Labelled photos from "dataset", an image-classification folder in zergar5/neural_network_1. The possible labels are: galaxies, nebulae, planets.

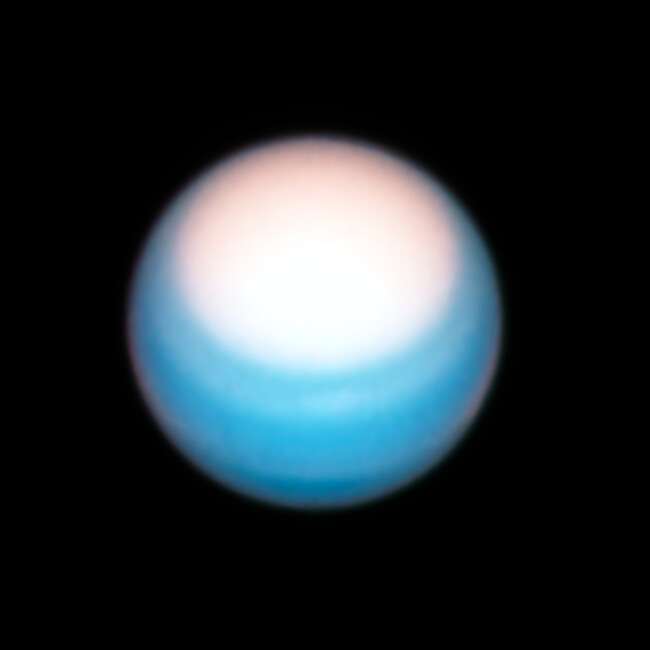
Label: planets

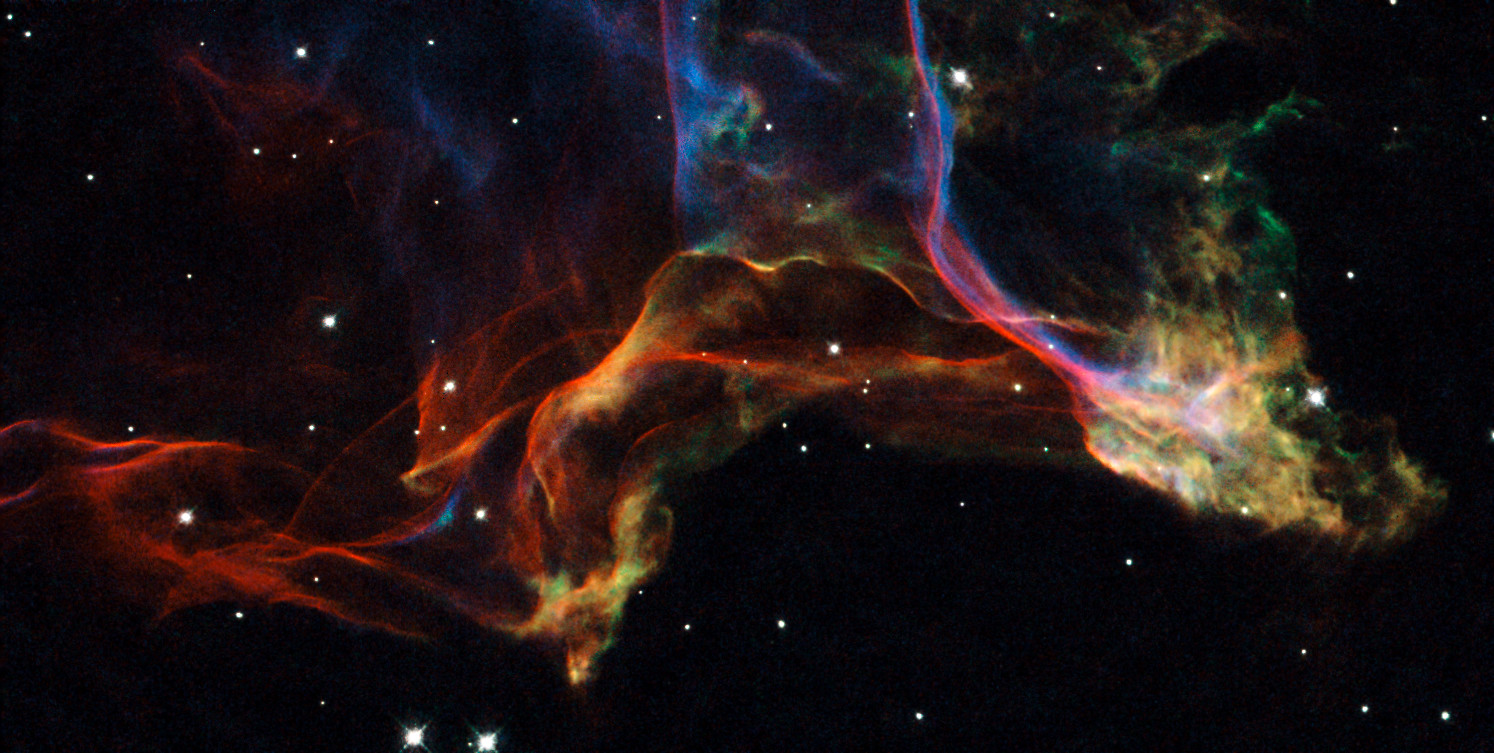
Label: nebulae

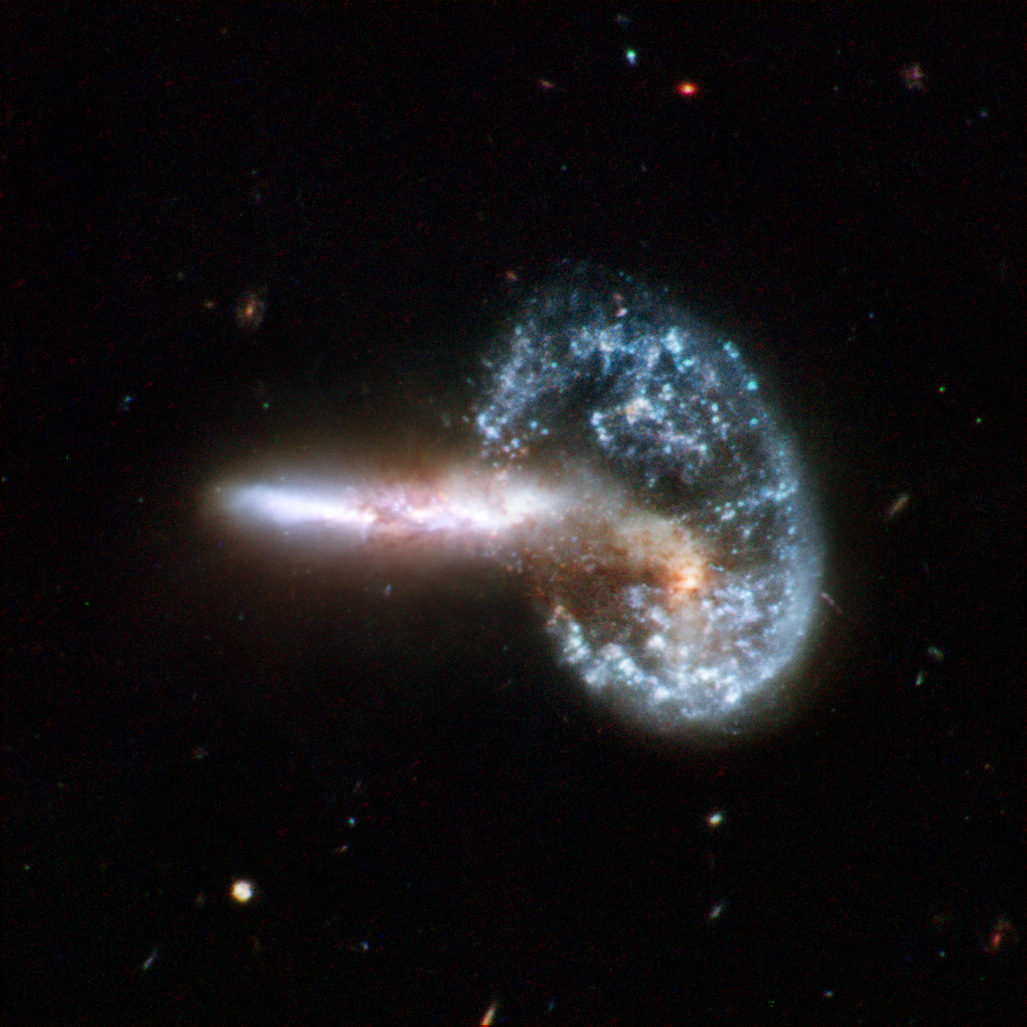
Label: galaxies

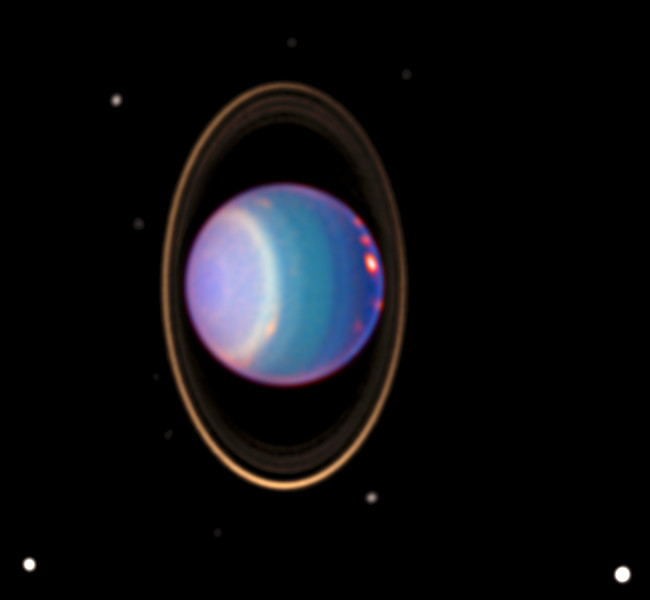
Label: planets

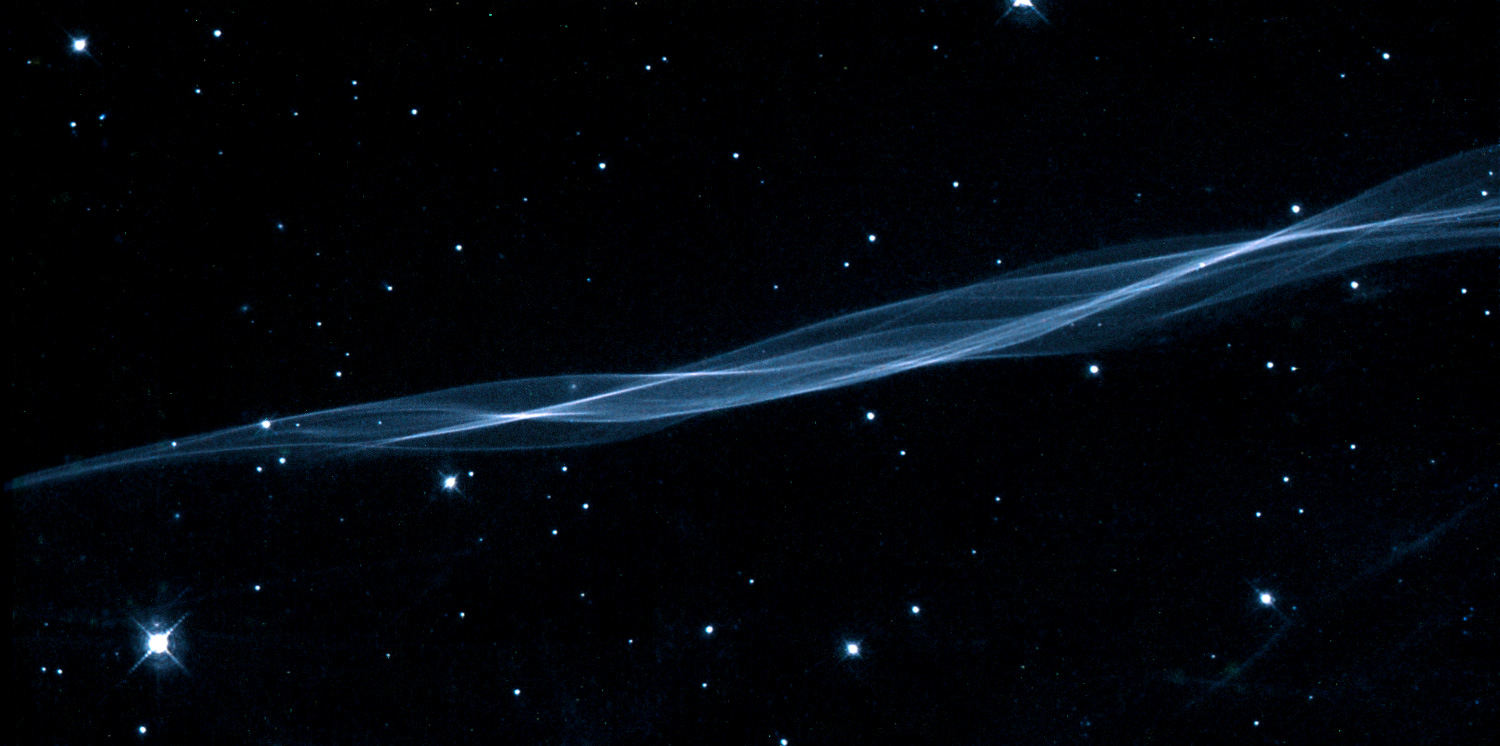
Label: nebulae

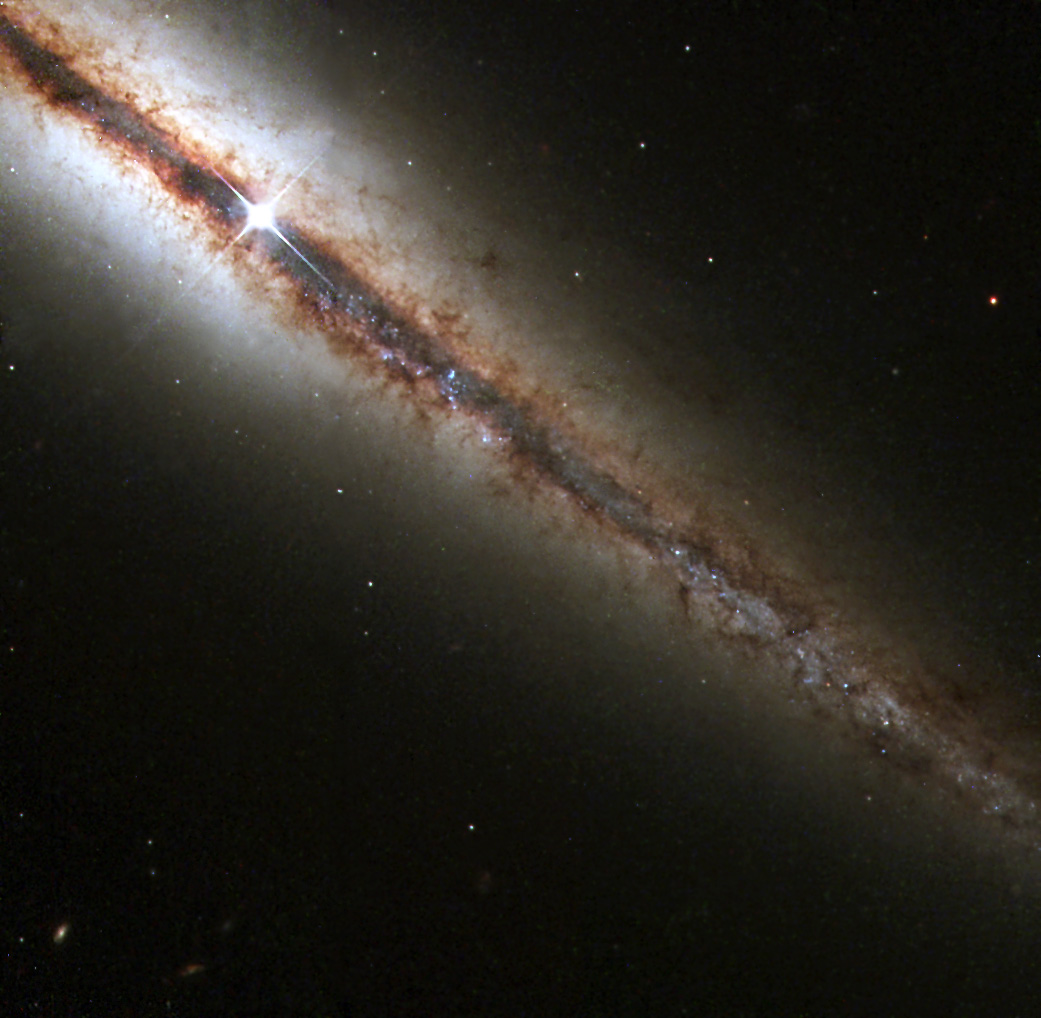
Label: galaxies
